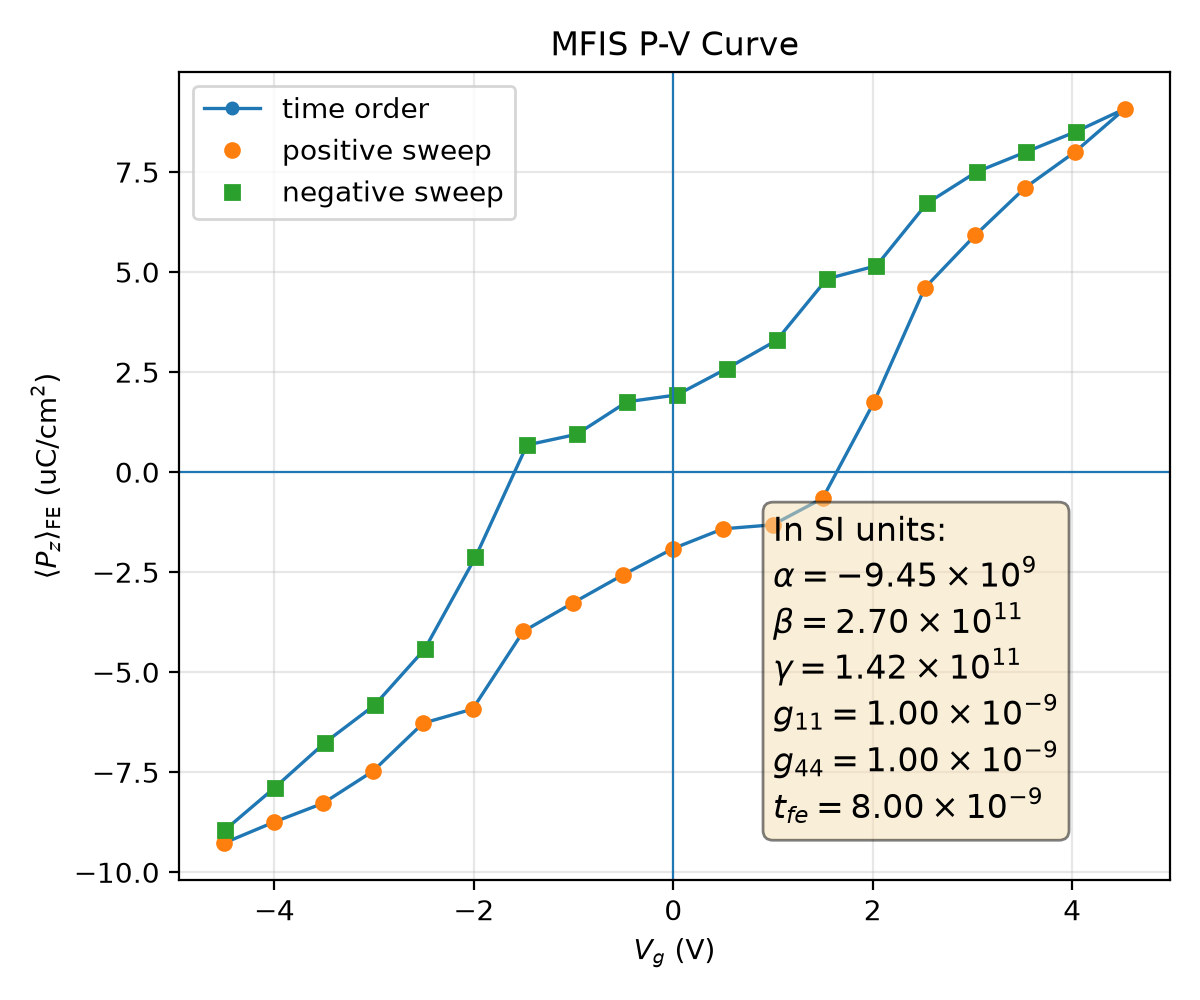

Source data for this figure (header and first rows):
plotfile, step, P_mean, P_min, P_max, P_std, Vg_mean, Vg_min, Vg_max, Vg_std, Nx, Ny, Nz, num_FE_cells, sweep_direction
plt00015756, 15756, 0.09267, -0.1875, 0.1854, 0.1321, -4.503, -4.527, -4.463, 0.01926, 64, 64, 59, 65536, 0.0
plt00016429, 16429, 0.0875, -0.1894, 0.1837, 0.1348, -4.007, -4.032, -3.969, 0.01897, 64, 64, 59, 65536, 1.0
plt00017024, 17024, 0.08274, -0.1911, 0.1821, 0.1369, -3.511, -3.536, -3.474, 0.01889, 64, 64, 59, 65536, 1.0
plt00018098, 18098, 0.07473, -0.1915, 0.181, 0.1409, -3.012, -3.034, -2.971, 0.01931, 64, 64, 59, 65536, 1.0
plt00018687, 18687, 0.06275, -0.1911, 0.1805, 0.1467, -2.51, -2.533, -2.475, 0.0194, 64, 64, 59, 65536, 1.0
plt00019308, 19308, 0.05921, -0.1922, 0.1796, 0.1473, -2.012, -2.037, -1.979, 0.01968, 64, 64, 59, 65536, 1.0
plt00019702, 19702, 0.0398, -0.1918, 0.1832, 0.1544, -1.504, -1.535, -1.47, 0.02134, 64, 64, 59, 65536, 1.0
plt00020157, 20157, 0.03265, -0.1918, 0.182, 0.1559, -1.005, -1.032, -0.9716, 0.02096, 64, 64, 59, 65536, 1.0
plt00020469, 20469, 0.02568, -0.1916, 0.181, 0.157, -0.5047, -0.5304, -0.4728, 0.02074, 64, 64, 59, 65536, 1.0
plt00020941, 20941, 0.01913, -0.1914, 0.181, 0.1578, -0.004142, -0.03293, 0.02449, 0.02091, 64, 64, 59, 65536, 1.0
plt00021270, 21270, 0.01417, -0.1917, 0.1807, 0.1585, 0.4979, 0.4716, 0.5269, 0.02083, 64, 64, 59, 65536, 1.0
plt00021435, 21435, 0.01317, -0.192, 0.1804, 0.1584, 0.997, 0.9704, 1.026, 0.02081, 64, 64, 59, 65536, 1.0
plt00022032, 22032, 0.006533, -0.1912, 0.182, 0.1588, 1.498, 1.468, 1.53, 0.02123, 64, 64, 59, 65536, 1.0
plt00022869, 22869, -0.0174, -0.1881, 0.1839, 0.1591, 2.011, 1.98, 2.036, 0.02096, 64, 64, 59, 65536, 1.0
plt00026253, 26253, -0.04607, -0.1853, 0.1869, 0.1535, 2.523, 2.491, 2.548, 0.02073, 64, 64, 59, 65536, 1.0
plt00030201, 30201, -0.05915, -0.185, 0.187, 0.1491, 3.025, 2.993, 3.05, 0.02048, 64, 64, 59, 65536, 1.0
plt00032761, 32761, -0.07108, -0.1863, 0.1875, 0.1442, 3.528, 3.493, 3.553, 0.02021, 64, 64, 59, 65536, 1.0
plt00038034, 38034, -0.07999, -0.1855, 0.1863, 0.1399, 4.027, 3.991, 4.049, 0.0201, 64, 64, 59, 65536, 1.0
plt00041012, 41012, -0.09082, -0.1854, 0.1856, 0.1337, 4.529, 4.495, 4.549, 0.01905, 64, 64, 59, 65536, 1.0
plt00042048, 42048, -0.08505, -0.1836, 0.1877, 0.1368, 4.034, 4.001, 4.053, 0.01858, 64, 64, 59, 65536, -1.0
plt00042708, 42708, -0.08004, -0.1821, 0.1896, 0.1391, 3.538, 3.506, 3.558, 0.01839, 64, 64, 59, 65536, -1.0
plt00043202, 43202, -0.07505, -0.1808, 0.1912, 0.1411, 3.042, 3.011, 3.062, 0.01836, 64, 64, 59, 65536, -1.0
plt00045334, 45334, -0.06716, -0.1809, 0.1919, 0.1445, 2.543, 2.509, 2.563, 0.01901, 64, 64, 59, 65536, -1.0
plt00045823, 45823, -0.05158, -0.1816, 0.1915, 0.1511, 2.038, 2.004, 2.06, 0.01977, 64, 64, 59, 65536, -1.0
plt00046898, 46898, -0.04829, -0.1804, 0.1924, 0.1515, 1.54, 1.508, 1.564, 0.01989, 64, 64, 59, 65536, -1.0
plt00047229, 47229, -0.03292, -0.1818, 0.1915, 0.1559, 1.035, 1.003, 1.06, 0.02048, 64, 64, 59, 65536, -1.0
plt00047662, 47662, -0.02587, -0.181, 0.1919, 0.157, 0.5354, 0.5056, 0.5598, 0.02049, 64, 64, 59, 65536, -1.0
plt00047996, 47996, -0.01929, -0.1803, 0.1912, 0.1579, 0.03507, 0.007333, 0.06088, 0.02053, 64, 64, 59, 65536, -1.0
plt00048300, 48300, -0.01758, -0.1799, 0.1916, 0.1577, -0.4637, -0.4911, -0.4376, 0.02054, 64, 64, 59, 65536, -1.0
plt00048829, 48829, -0.009441, -0.1819, 0.1912, 0.1591, -0.9696, -0.9985, -0.9414, 0.021, 64, 64, 59, 65536, -1.0
plt00049497, 49497, -0.006778, -0.1811, 0.1918, 0.1589, -1.467, -1.495, -1.44, 0.02085, 64, 64, 59, 65536, -1.0
plt00050195, 50195, 0.02123, -0.1855, 0.1878, 0.1588, -1.984, -2.009, -1.953, 0.02096, 64, 64, 59, 65536, -1.0
plt00053644, 53644, 0.04423, -0.1874, 0.1849, 0.154, -2.493, -2.516, -2.459, 0.02058, 64, 64, 59, 65536, -1.0
plt00055790, 55790, 0.05821, -0.1884, 0.1852, 0.1494, -2.995, -3.018, -2.96, 0.02056, 64, 64, 59, 65536, -1.0
plt00057917, 57917, 0.06761, -0.1867, 0.1853, 0.1458, -3.494, -3.516, -3.457, 0.02057, 64, 64, 59, 65536, -1.0
plt00060346, 60346, 0.07884, -0.1872, 0.1854, 0.1404, -3.997, -4.018, -3.961, 0.02011, 64, 64, 59, 65536, -1.0
plt00062433, 62433, 0.0895, -0.1857, 0.1842, 0.1345, -4.499, -4.519, -4.466, 0.01882, 64, 64, 59, 65536, -1.0
